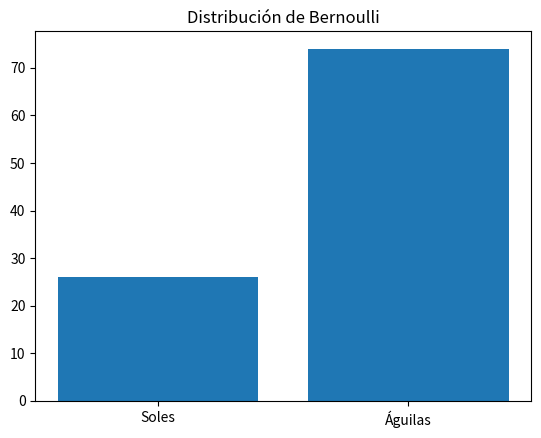

The matplotlib source for this figure: (Note: this script raises an exception after producing the figure.)
import random
import matplotlib.pyplot as plt
import matplotlib
matplotlib.use('Agg')

def simBernoulli():
    theta = 0.7
    x_n = [random.uniform(0,1) for x in range(100)]

    soles = 0 
    aguilas = 0 

    for numero in x_n:
        if numero < theta:
            aguilas += 1
        else:
            soles += 1 

    print("total de soles = ", soles)
    print("total de aguilas = ", aguilas)

    par = [soles, aguilas]
    fig, ax = plt.subplots()
    ax.bar(x=range(len(par)), height=par)
    ax.set_xticks([0, 1])
    ax.set_xticklabels(['Soles', 'Águilas'])
    plt.title('Distribución de Bernoulli')
    plt.savefig('static/images/bernoulli.png')
    plt.close()
    
    return soles, aguilas

if __name__ == "__main__":
    simBernoulli()
    plt.show()
